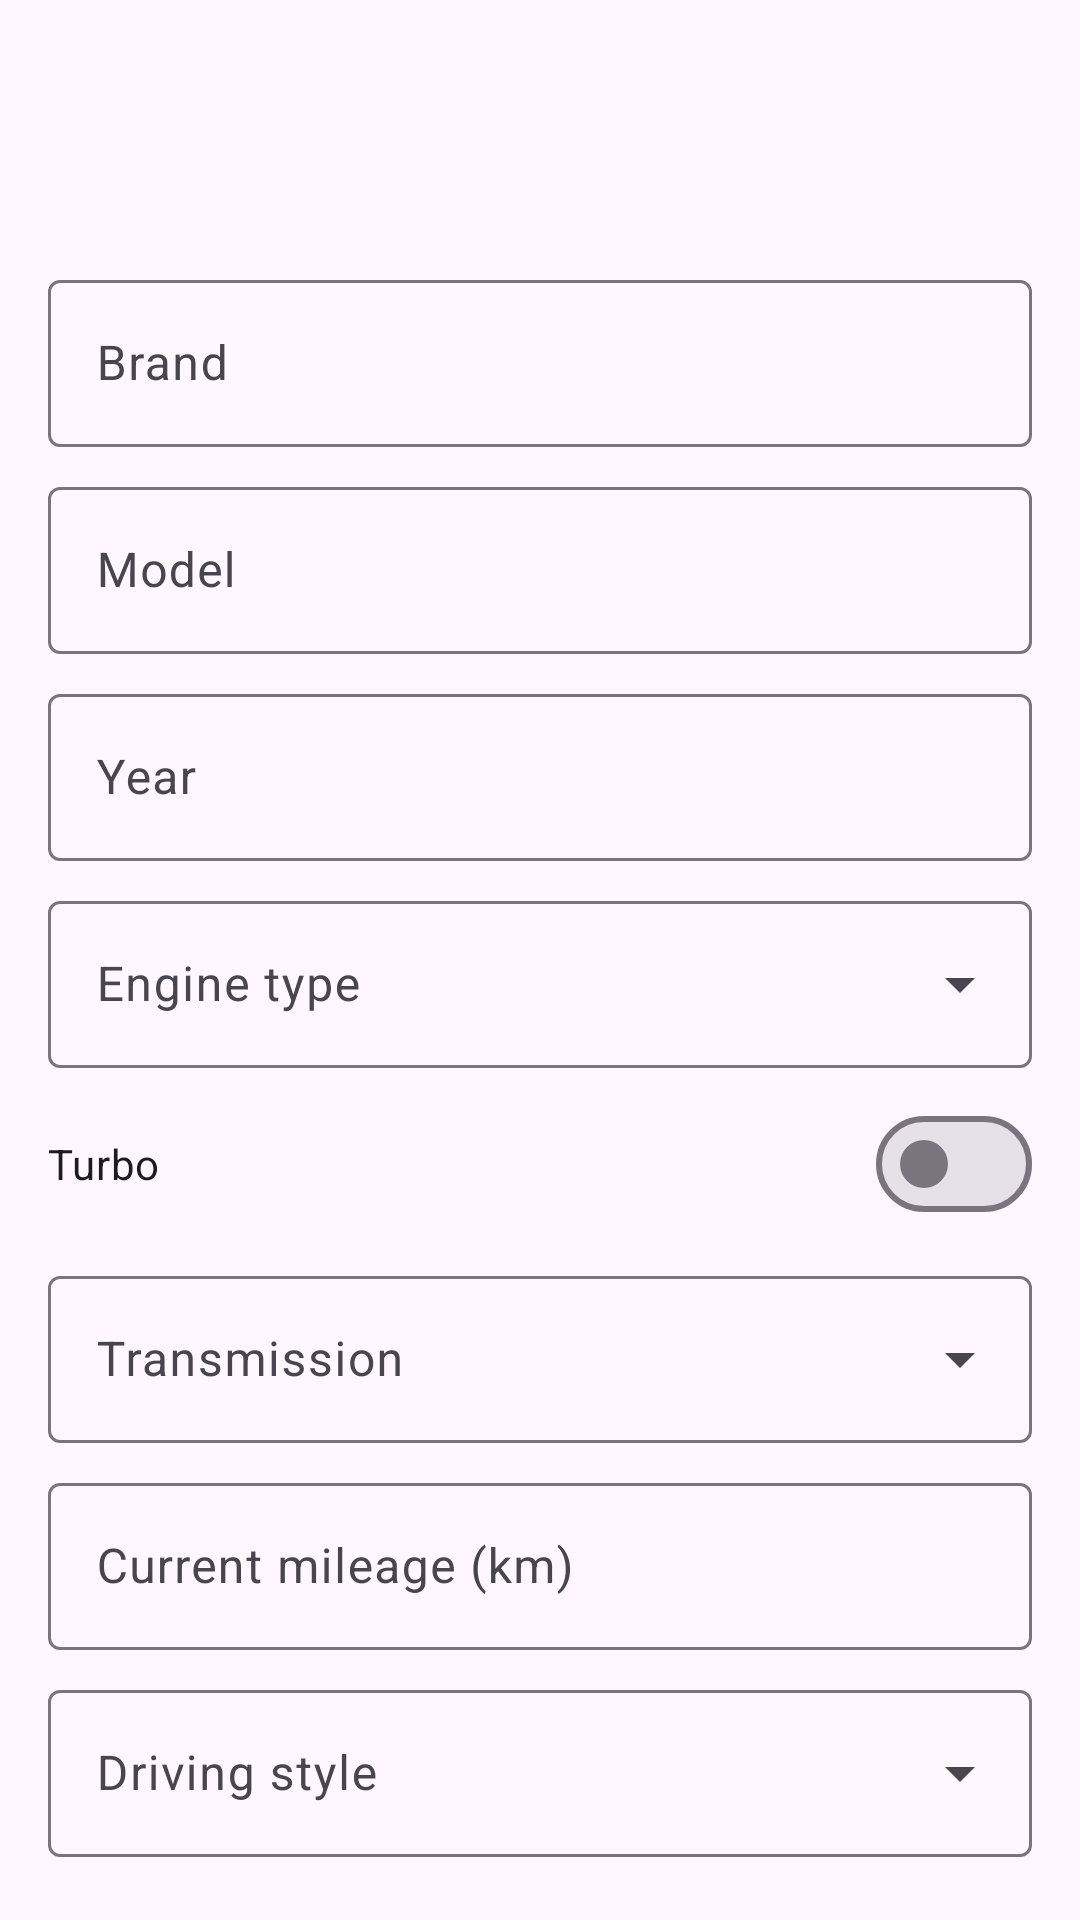

Produce the Android XML layout that renders to this screen, including the resource entries it uses.
<!-- AndroidManifest.xml: application theme Theme.YourCarCare -->
<!-- res/layout/activity_add_edit_car.xml -->
<?xml version="1.0" encoding="utf-8"?>
<androidx.coordinatorlayout.widget.CoordinatorLayout xmlns:android="http://schemas.android.com/apk/res/android"
    xmlns:app="http://schemas.android.com/apk/res-auto"
    xmlns:tools="http://schemas.android.com/tools"
    android:id="@+id/root"
    android:layout_width="match_parent"
    android:layout_height="match_parent"
    tools:context=".ui.AddEditCarActivity">

    <com.google.android.material.appbar.AppBarLayout
        android:layout_width="match_parent"
        android:layout_height="wrap_content">

        <com.google.android.material.appbar.MaterialToolbar
            android:id="@+id/toolbar"
            android:layout_width="match_parent"
            android:layout_height="?attr/actionBarSize" />
    </com.google.android.material.appbar.AppBarLayout>

    <androidx.core.widget.NestedScrollView
        android:layout_width="match_parent"
        android:layout_height="match_parent"
        app:layout_behavior="@string/appbar_scrolling_view_behavior">

        <LinearLayout
            android:layout_width="match_parent"
            android:layout_height="wrap_content"
            android:orientation="vertical"
            android:padding="16dp">

            <com.google.android.material.textfield.TextInputLayout
                android:id="@+id/layout_brand"
                android:layout_width="match_parent"
                android:layout_height="wrap_content"
                android:layout_marginTop="8dp"
                android:hint="@string/hint_brand">

                <com.google.android.material.textfield.TextInputEditText
                    android:id="@+id/edit_brand"
                    android:layout_width="match_parent"
                    android:layout_height="wrap_content"
                    android:inputType="textCapWords"
                    android:maxLines="1" />
            </com.google.android.material.textfield.TextInputLayout>

            <com.google.android.material.textfield.TextInputLayout
                android:id="@+id/layout_model"
                android:layout_width="match_parent"
                android:layout_height="wrap_content"
                android:layout_marginTop="8dp"
                android:hint="@string/hint_model">

                <com.google.android.material.textfield.TextInputEditText
                    android:id="@+id/edit_model"
                    android:layout_width="match_parent"
                    android:layout_height="wrap_content"
                    android:inputType="textCapWords"
                    android:maxLines="1" />
            </com.google.android.material.textfield.TextInputLayout>

            <com.google.android.material.textfield.TextInputLayout
                android:id="@+id/layout_year"
                android:layout_width="match_parent"
                android:layout_height="wrap_content"
                android:layout_marginTop="8dp"
                android:hint="@string/hint_year">

                <com.google.android.material.textfield.TextInputEditText
                    android:id="@+id/edit_year"
                    android:layout_width="match_parent"
                    android:layout_height="wrap_content"
                    android:inputType="number"
                    android:maxLines="1" />
            </com.google.android.material.textfield.TextInputLayout>

            
            <com.google.android.material.textfield.TextInputLayout
                android:id="@+id/layout_engine_type"
                style="@style/Widget.Material3.TextInputLayout.OutlinedBox.ExposedDropdownMenu"
                android:layout_width="match_parent"
                android:layout_height="wrap_content"
                android:layout_marginTop="8dp"
                android:hint="@string/hint_engine_type">

                <com.google.android.material.textfield.MaterialAutoCompleteTextView
                    android:id="@+id/dropdown_engine_type"
                    android:layout_width="match_parent"
                    android:layout_height="wrap_content"
                    android:inputType="none" />
            </com.google.android.material.textfield.TextInputLayout>

            <com.google.android.material.materialswitch.MaterialSwitch
                android:id="@+id/switch_turbo"
                android:layout_width="match_parent"
                android:layout_height="wrap_content"
                android:layout_marginTop="8dp"
                android:text="@string/label_turbo" />

            
            <com.google.android.material.textfield.TextInputLayout
                android:id="@+id/layout_transmission"
                style="@style/Widget.Material3.TextInputLayout.OutlinedBox.ExposedDropdownMenu"
                android:layout_width="match_parent"
                android:layout_height="wrap_content"
                android:layout_marginTop="8dp"
                android:hint="@string/hint_transmission">

                <com.google.android.material.textfield.MaterialAutoCompleteTextView
                    android:id="@+id/dropdown_transmission"
                    android:layout_width="match_parent"
                    android:layout_height="wrap_content"
                    android:inputType="none" />
            </com.google.android.material.textfield.TextInputLayout>

            <com.google.android.material.textfield.TextInputLayout
                android:id="@+id/layout_current_km"
                android:layout_width="match_parent"
                android:layout_height="wrap_content"
                android:layout_marginTop="8dp"
                android:hint="@string/hint_current_km">

                <com.google.android.material.textfield.TextInputEditText
                    android:id="@+id/edit_current_km"
                    android:layout_width="match_parent"
                    android:layout_height="wrap_content"
                    android:inputType="number"
                    android:maxLines="1" />
            </com.google.android.material.textfield.TextInputLayout>

            
            <com.google.android.material.textfield.TextInputLayout
                android:id="@+id/layout_driving_style"
                style="@style/Widget.Material3.TextInputLayout.OutlinedBox.ExposedDropdownMenu"
                android:layout_width="match_parent"
                android:layout_height="wrap_content"
                android:layout_marginTop="8dp"
                android:hint="@string/hint_driving_style">

                <com.google.android.material.textfield.MaterialAutoCompleteTextView
                    android:id="@+id/dropdown_driving_style"
                    android:layout_width="match_parent"
                    android:layout_height="wrap_content"
                    android:inputType="none" />
            </com.google.android.material.textfield.TextInputLayout>

            <com.google.android.material.button.MaterialButton
                android:id="@+id/button_save"
                android:layout_width="match_parent"
                android:layout_height="wrap_content"
                android:layout_marginTop="24dp"
                android:text="@string/action_save" />
        </LinearLayout>
    </androidx.core.widget.NestedScrollView>

</androidx.coordinatorlayout.widget.CoordinatorLayout>
<!-- resources referenced by this layout -->
<resources>
  <string name="action_save">Save</string>
  <string name="hint_brand">Brand</string>
  <string name="hint_current_km">Current mileage (km)</string>
  <string name="hint_driving_style">Driving style</string>
  <string name="hint_engine_type">Engine type</string>
  <string name="hint_model">Model</string>
  <string name="hint_transmission">Transmission</string>
  <string name="hint_year">Year</string>
  <string name="label_turbo">Turbo</string>
  <style name="Theme.YourCarCare" parent="Base.Theme.YourCarCare" />
  <style name="Base.Theme.YourCarCare" parent="Theme.Material3.DayNight.NoActionBar">
          
          
      </style>
</resources>
